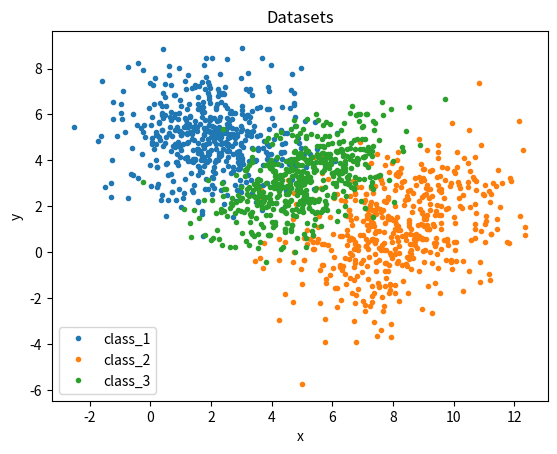

Write the Python code that produced this figure. (Note: this script raises an exception after producing the figure.)
import numpy as np
import matplotlib.pyplot as plt

def KDE(x, y, h, N, D):
    p_KDE = np.zeros(N)
    k=0
    for i in range(N):
        k = 0
        for j in range(N):
            k += K([(x[i]-x[j])/h, (y[i]-y[j])/h])
        p_KDE[i] = 1/(N*h1**D)*k
    return p_KDE

def Histogram(x, y, X, Y):
    x = np.concatenate((x, [2*x[len(x)-1]-x[len(x)-2]]), axis=0)
    y = np.concatenate((y, [2*y[len(y)-1]-y[len(y)-2]]), axis=0)
    z, x, y = np.histogram2d(X, Y, bins=(x, y))
    return z/((x[1]-x[0])*len(X))

def Parzen_windows(x, y, X, Y):
    h = x[1]-x[0]
    p = np.zeros((len(x), len(y)))
    for i in range(len(x)):
        for j in range(len(y)):
            p[i][j] = np.sum(np.logical_and(np.abs((X-x[i])/h)<0.5, np.abs((Y-y[j])/h)<0.5))
    p = p/(len(X)*h**2)
    return p

sigma = 0
def Gaussian_kernel(x, y, X, Y):
    x, y = np.meshgrid(x, y)
    y = np.transpose(y)
    x = np.transpose(x)
    muu = 0.0
    dst = np.sqrt((x-X[0])**2+(y-Y[0])**2)
    gauss = np.exp(-( (dst-muu)**2 / ( 2.0 * sigma**2 ) ) )
    p = gauss
    for i in range(1, len(X)):
        dst = np.sqrt((x-X[i])**2+(y-Y[i])**2)
        gauss = np.exp(-( (dst-muu)**2 / ( 2.0 * sigma**2 ) ) )
        p += gauss
    return p

def _Gaussian_kernel(x, y, X, Y):
    muu = 0.0
    dst = np.sqrt((x-X[0])**2+(y-Y[0])**2)
    gauss = np.exp(-( (dst-muu)**2 / ( 2.0 * sigma**2 ) ) )
    p = gauss
    for i in range(1, len(X)):
        dst = np.sqrt((x-X[i])**2+(y-Y[i])**2)
        gauss = np.exp(-( (dst-muu)**2 / ( 2.0 * sigma**2 ) ) )
        p += gauss
    return p

fork = 0
def KNN(x, y, X, Y):
    p = np.zeros((len(x), len(y)))
    for i in range(len(x)):
        for j in range(len(y)):
            dist = np.sqrt((X-x[i])**2+(Y-y[j])**2)
            R = np.partition(dist, fork-1)[fork-1]
            p[i][j] = fork/(len(X)*np.pi*R**2)
    return p

def plting(X, Y, h, fun):
    x_max = np.max(X[0])
    x_min = np.min(X[0])
    y_max = np.max(Y[0])
    y_min = np.min(Y[0])
    for i in range(len(X)):
        x_max = max(np.max(X[i]), x_max)
        x_min = min(np.min(X[i]), x_min)
        y_max = max(np.max(Y[i]), y_max)
        y_min = min(np.min(Y[i]), y_min)
    hx = x_max-x_min
    hy = y_max-y_min
    if(hx > hy):
        y_max += (hx-hy)/2
        y_min -= (hx-hy)/2
    else:
        x_max += (hy-hx)/2
        x_min -= (hy-hx)/2
    x = np.arange(x_min, x_max, h)
    y = np.arange(y_min, y_max, h)
    p0 = fun(np.copy(x), np.copy(y), X[0], Y[0])
    p1 = fun(np.copy(x), np.copy(y), X[1], Y[1])
    p2 = fun(np.copy(x), np.copy(y), X[2], Y[2])
    
    p0[np.maximum(np.maximum(p0, p1), p2)!=p0]=0
    p1[np.maximum(np.maximum(p0, p1), p2)!=p1]=0
    p2[np.maximum(np.maximum(p0, p1), p2)!=p2]=0
    p0[p0==0] = np.nan
    p1[p1==0] = np.nan
    p2[p2==0] = np.nan
            
    x, y = np.meshgrid(x, y)
    y = np.transpose(y)
    x = np.transpose(x)

    fig = plt.figure()
    ax = fig.gca(projection='3d')
    ax.scatter(x, y, p0, label='class_1')
    ax.scatter(x, y, p1, label='class_2')
    ax.scatter(x, y, p2, label='class_3')
    ax.set_xlabel('x')
    ax.set_ylabel('y')
    ax.set_zlabel('P')
    plt.legend()

# ----------------------------------------------------------------------------
N = 500 # number of examples
D = 2 # number of dimensions
mean = [2, 5]
cov = [[2, 0], [0, 2]]
x1, y1 = np.random.multivariate_normal(mean, cov, N).T

mean = [8, 1]
cov = [[3, 1], [1, 3]]
x2, y2 = np.random.multivariate_normal(mean, cov, N).T

mean = [5, 3]
cov = [[2, 1], [1, 2]]
x3, y3 = np.random.multivariate_normal(mean, cov, N).T

# plot Datasets:
plt.figure()
plt.plot(x1, y1, '.', label='class_1')
plt.plot(x2, y2, '.', label='class_2')
plt.plot(x3, y3, '.', label='class_3')
plt.title('Datasets')
plt.xlabel('x')
plt.ylabel('y')
plt.legend()
plt.show()

# ----------------------------------------------------------------------------
X = np.concatenate(([x1], [x2], [x3]), axis=0)
Y = np.concatenate(([y1], [y2], [y3]), axis=0)

h1 = 0.09
h2 = 0.3
h3 = 0.6

# plot Histogram:
plting(X, Y, h1, Histogram)
plting(X, Y, h2, Histogram)
plting(X, Y, h3, Histogram)
plt.show()

# plot Parzen_windows:
plting(X, Y, h1, Parzen_windows)
plting(X, Y, h2, Parzen_windows)
plting(X, Y, h3, Parzen_windows)
plt.show()

# plot Gaussian_kernel:
sigma = 0.2
plting(X, Y, h1, Gaussian_kernel)
plting(X, Y, h2, Gaussian_kernel)
plting(X, Y, h3, Gaussian_kernel)
sigma = 0.6
plting(X, Y, h1, Gaussian_kernel)
plting(X, Y, h2, Gaussian_kernel)
plting(X, Y, h3, Gaussian_kernel)
sigma = 0.9
plting(X, Y, h1, Gaussian_kernel)
plting(X, Y, h2, Gaussian_kernel)
plting(X, Y, h3, Gaussian_kernel)
plt.show()

#plot KNN:
fork = 1
plting(X, Y, h1, KNN)
plting(X, Y, h2, KNN)
plting(X, Y, h3, KNN)
fork = 9
plting(X, Y, h1, KNN)
plting(X, Y, h2, KNN)
plting(X, Y, h3, KNN)
fork = 99
plting(X, Y, h1, KNN)
plting(X, Y, h2, KNN)
plting(X, Y, h3, KNN)
plt.show()

# plot best value for h:
sigma = 0.6
best_h = 1.06*sigma*N**(-1.0/5)
print("Best value for h:")
print(best_h)
plting(X, Y, h3, Gaussian_kernel)
plt.show()

# plot:
train_x1 = x1[:int(N*0.9)]
train_y1 = y1[:int(N*0.9)]
train_x2 = x2[:int(N*0.9)]
train_y2 = y2[:int(N*0.9)]
train_x3 = x3[:int(N*0.9)]
train_y3 = y3[:int(N*0.9)]
test_x1 = x1[int(N*0.9):]
test_y1 = y1[int(N*0.9):]
test_x2 = x2[int(N*0.9):]
test_y2 = y2[int(N*0.9):]
test_x3 = x3[int(N*0.9):]
test_y3 = y3[int(N*0.9):]

sigma = 0.6
p1_1 = _Gaussian_kernel(test_x1, test_y1, train_x1, train_y1)
p1_2 = _Gaussian_kernel(test_x1, test_y1, train_x2, train_y2)
p1_3 = _Gaussian_kernel(test_x1, test_y1, train_x3, train_y3)
T1 = len(test_x1[p1_1 >= np.maximum(p1_2, p1_3)])

p2_1 = _Gaussian_kernel(test_x2, test_y2, train_x1, train_y1)
p2_2 = _Gaussian_kernel(test_x2, test_y2, train_x2, train_y2)
p2_3 = _Gaussian_kernel(test_x2, test_y2, train_x3, train_y3)
T2 = len(test_x2[p2_2 >= np.maximum(p2_1, p2_3)])

p3_1 = _Gaussian_kernel(test_x3, test_y3, train_x1, train_y1)
p3_2 = _Gaussian_kernel(test_x3, test_y3, train_x2, train_y2)
p3_3 = _Gaussian_kernel(test_x3, test_y3, train_x3, train_y3)
T3 = len(test_x3[p3_3 >= np.maximum(p3_1, p3_2)])

print("accuracies:")
print((T1+T2+T3)/150)

plt.figure()
plt.plot(train_x1, train_y1, '.', label='class_1')
plt.plot(train_x2, train_y2, '.', label='class_2')
plt.plot(train_x3, train_y3, '.', label='class_3')
plt.title('Train_datasets')
plt.xlabel('x')
plt.ylabel('y')
plt.legend()

plt.figure()
plt.plot(test_x1, test_y1, '.', label='class_1')
plt.plot(test_x2, test_y2, '.', label='class_2')
plt.plot(test_x3, test_y3, '.', label='class_3')
plt.title('Test_datasets')
plt.xlabel('x')
plt.ylabel('y')
plt.legend()

plt.figure()
plt.plot(test_x1[p1_1 >= np.maximum(p1_2, p1_3)], test_y1[p1_1 >= np.maximum(p1_2, p1_3)], '.', label='Test_datasets class_1 (T)')
plt.plot(test_x2[p2_2 >= np.maximum(p2_1, p2_3)], test_y2[p2_2 >= np.maximum(p2_1, p2_3)], '.', label='Test_datasets class_2 (T)')
plt.plot(test_x3[p3_3 >= np.maximum(p3_1, p3_2)], test_y3[p3_3 >= np.maximum(p3_1, p3_2)], '.', label='Test_datasets class_3 (T)')
plt.plot(test_x1[p1_1 <np.maximum(p1_2, p1_3)], test_y1[p1_1 <np.maximum(p1_2, p1_3)], 'o', label='Test_datasets class_1 (F)')
plt.plot(test_x2[p2_2 <np.maximum(p2_1, p2_3)], test_y2[p2_2 <np.maximum(p2_1, p2_3)], 'o', label='Test_datasets class_2 (F)')
plt.plot(test_x3[p3_3 <np.maximum(p3_1, p3_2)], test_y3[p3_3 <np.maximum(p3_1, p3_2)], 'o', label='Test_datasets class_3 (F)')
plt.title('Gaussian kernel result')
plt.xlabel('x')
plt.ylabel('y')
plt.legend()

plt.show()
